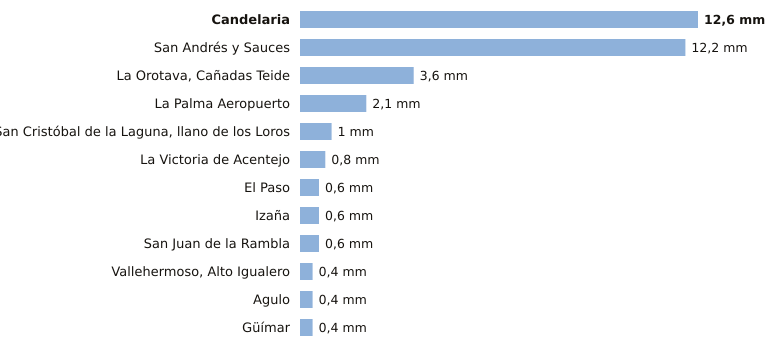

Source data for this figure (header and first rows):
estacion, provincia, indicativo, mm_6_dias_anteriores, mm_hoy, mm_7_dias, horas_de_hoy
Candelaria, Santa Cruz de Tenerife, C438N, 12.6, 0.0, 12.6, 1
San Andrés y Sauces, Santa Cruz de Tenerife, C148F, 12.2, 0.0, 12.2, 1
La Orotava, Cañadas Teide, Santa Cruz de Tenerife, C406G, 3.6, 0.0, 3.6, 1
La Palma Aeropuerto, Santa Cruz de Tenerife, C139E, 2.1, 0.0, 2.1, 1
San Cristóbal de la Laguna, llano de los…, Santa Cruz de Tenerife, C446G, 1.0, 0.0, 1.0, 2
La Victoria de Acentejo, Santa Cruz de Tenerife, C457I, 0.8, 0.0, 0.8, 1
El Paso, Santa Cruz de Tenerife, C126A, 0.6, 0.0, 0.6, 1
Izaña, Santa Cruz de Tenerife, C430E, 0.6, 0.0, 0.6, 2
San Juan de la Rambla, Santa Cruz de Tenerife, C468X, 0.6, 0.0, 0.6, 1
Vallehermoso, Alto Igualero, Santa Cruz de Tenerife, C314Z, 0.4, 0.0, 0.4, 2
Agulo, Santa Cruz de Tenerife, C317B, 0.4, 0.0, 0.4, 2
Güímar, Santa Cruz de Tenerife, C439J, 0.4, 0.0, 0.4, 1
